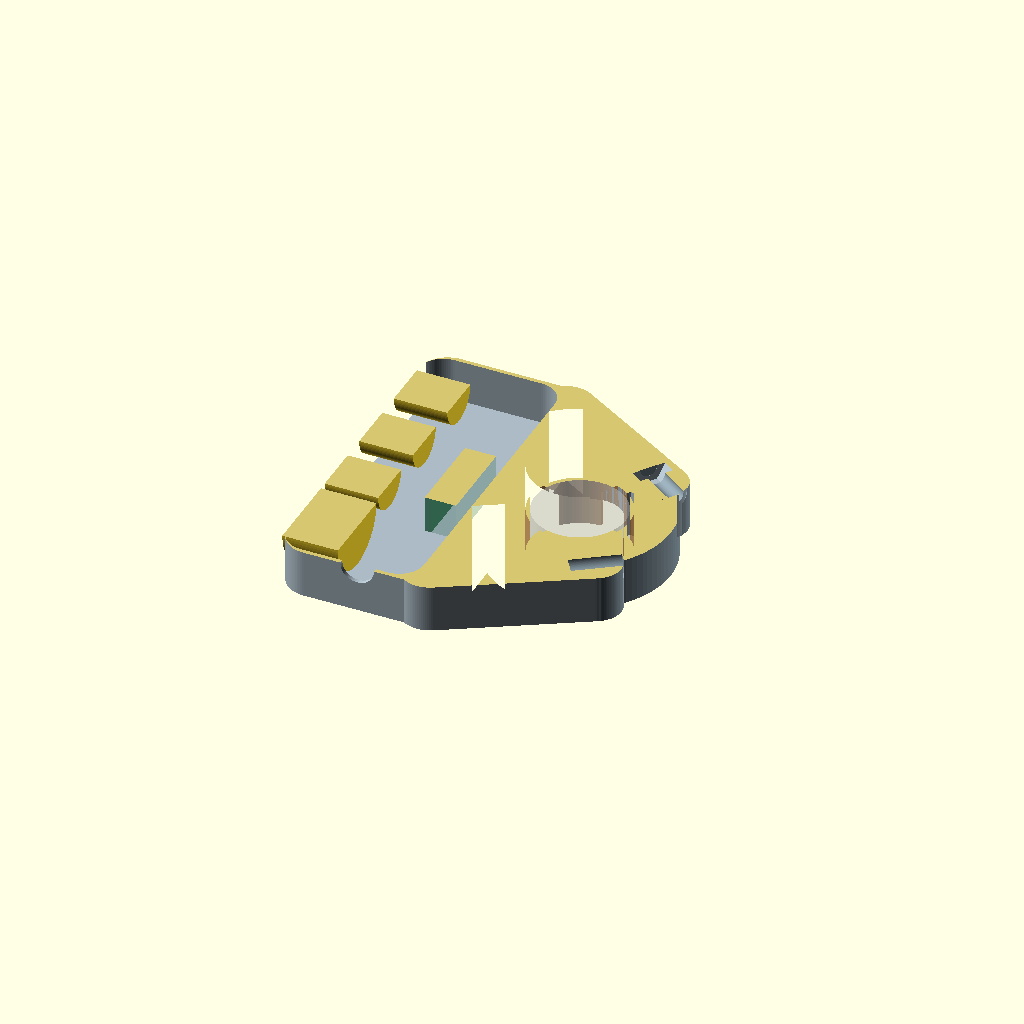
Cell 1: rendered with the file's own defaults.
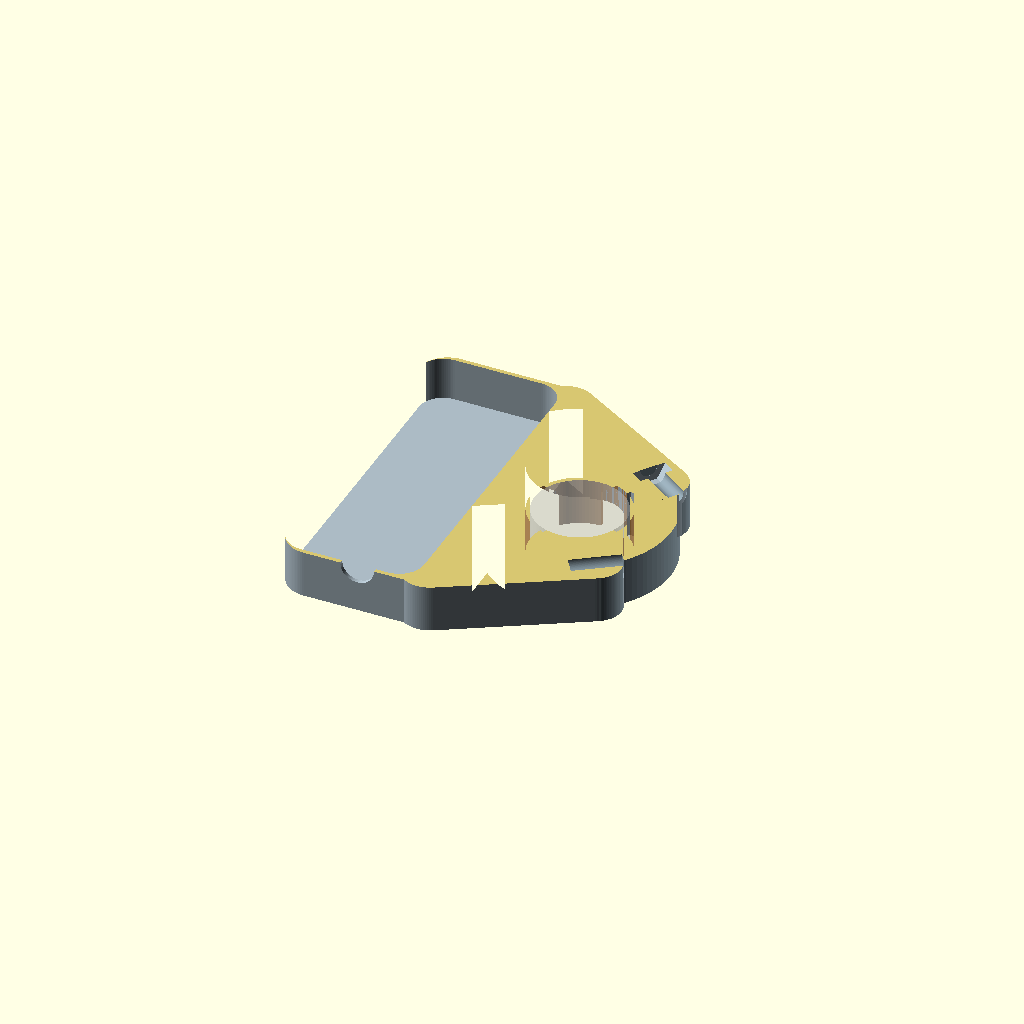
Cell 2: show_internals = false (everything else at default).
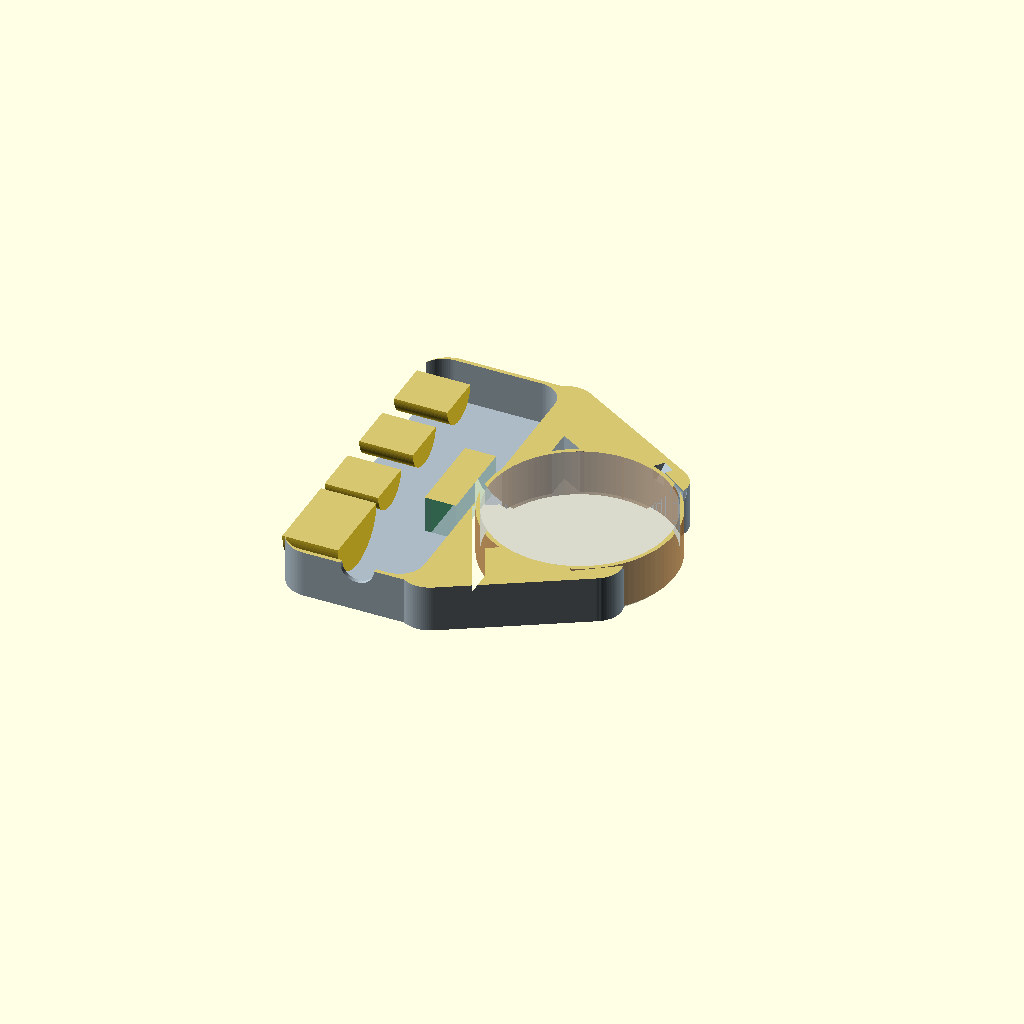
Cell 3 — bar_diameter set to 44, the other parameters unchanged.
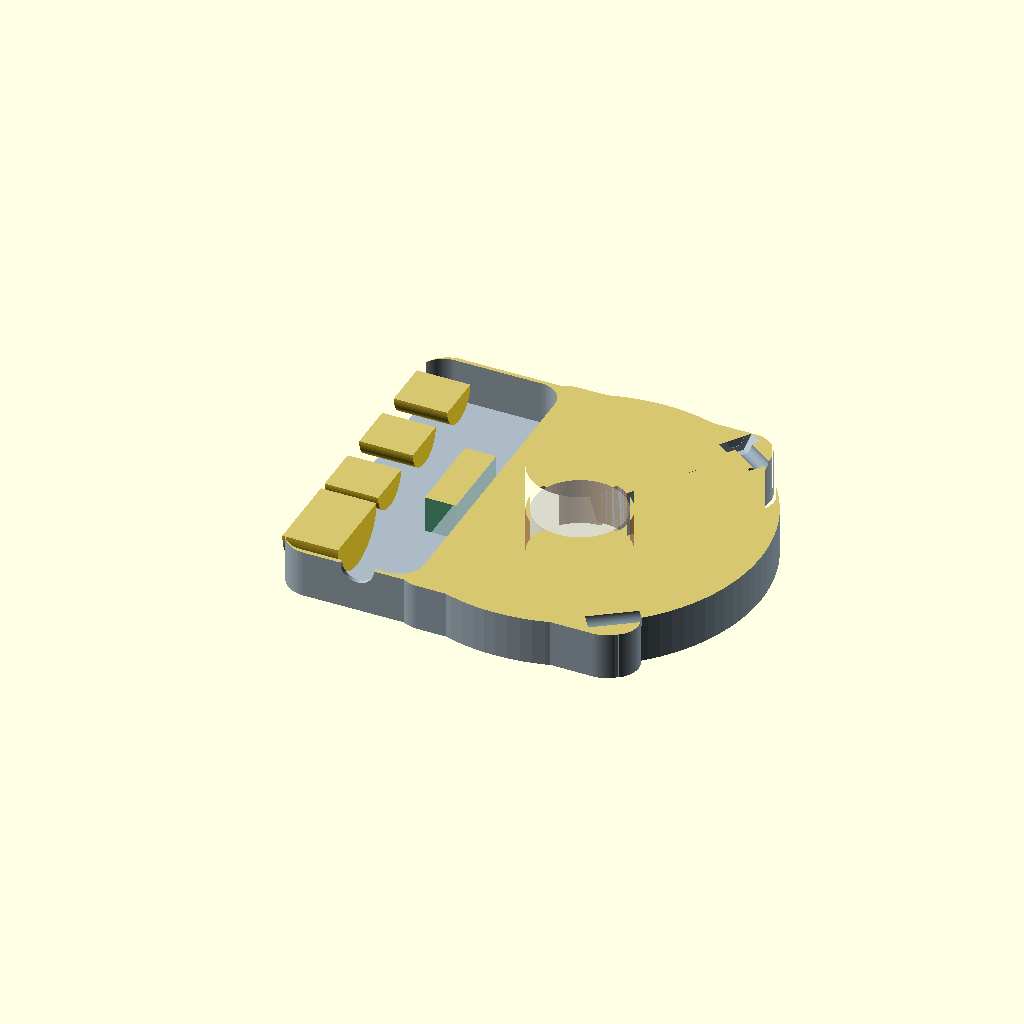
Cell 4 — clamp_outer set to 88, the other parameters unchanged.
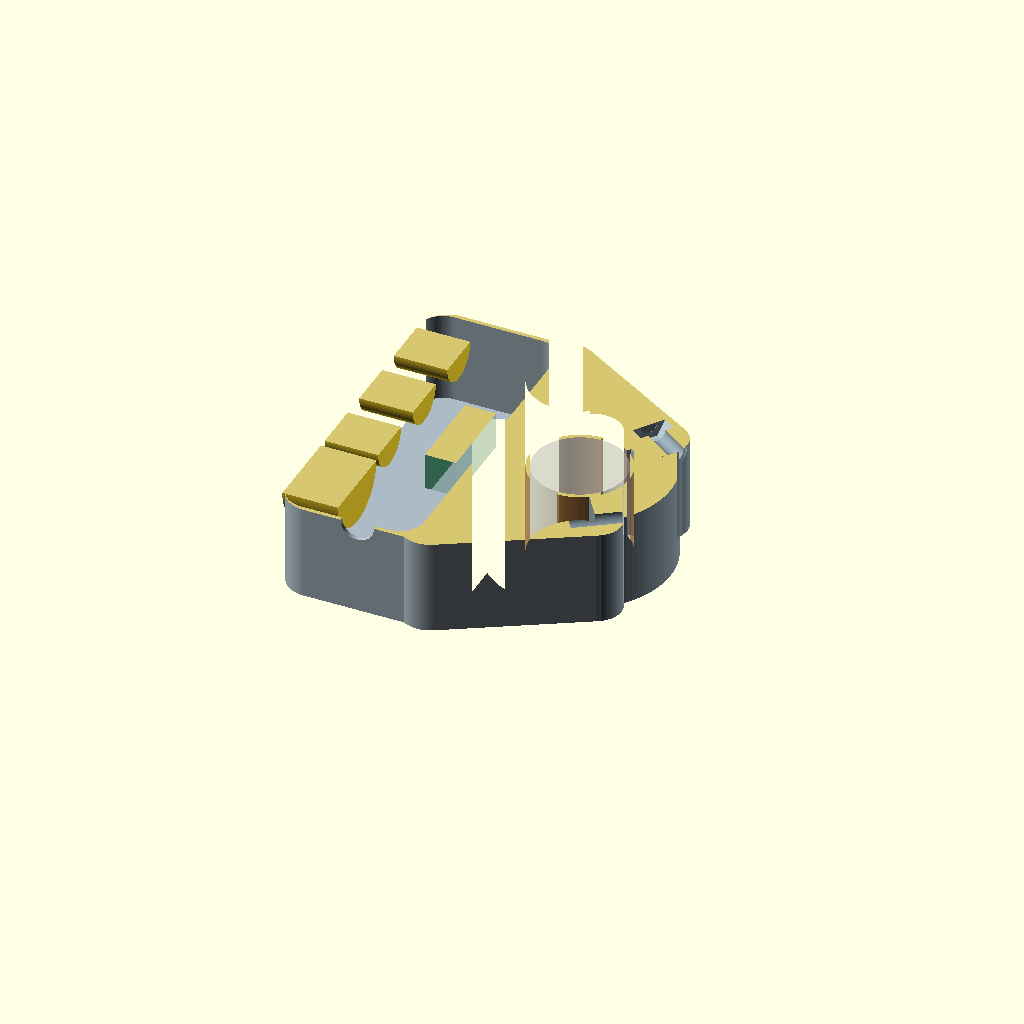
Cell 5 — axial_width set to 46, the other parameters unchanged.
All cells are drawn from one camera (rotation 55°, 0°, 25°, orthographic, colour scheme Cornfield), so only the parameter changes between them.
Source of the model, mechanical/cad/complete-remote-v0.13.scad:
// Open Rally Remote — filled shoulder and split-clamp fastener concept, V0.13
// Units: mm. Ring lies in XY; handlebar axis is Z. Controls are on the side face (YZ),
// so each button's actuation axis is X, perpendicular to the handlebar.
// The pod cavity now follows the rounded outer profile to preserve the end walls.

$fn = 96;
part_to_render = "section"; // section, cutaway, assembly, housing, clamp_cap, cover, liner_main, liner_cap
show_internals = true;

bar_diameter = 22.0;
liner_radial = 1.0;
clamp_bore = bar_diameter + 2*liner_radial;
clamp_outer = 44.0;
clamp_radial_section = (clamp_outer-clamp_bore)/2; // 10 mm at Ø44/Ø24 comparison target
axial_width = 23.0;
case_wall = 1.0;
face_cover_thickness = 2.5;
button_head_projection = 1.8;
button_head_diameter = 10.0;
joystick_head_projection = 5.0;
joystick_head_diameter = 9.0;

pod_center_x = -35.0;
pod_width = 40.0;
pod_length = 82.0;
pod_corner = 7.0;
pod_min_x = pod_center_x-pod_width/2;
pod_max_x = pod_center_x+pod_width/2;
pod_cavity_x0 = pod_min_x-0.1;
pod_cavity_x1 = pod_max_x-case_wall-6.0;
pod_cavity_width = pod_cavity_x1-pod_cavity_x0;
pod_cavity_length = pod_length-2*case_wall;
pod_cavity_corner = pod_corner-case_wall;
button_cutout = 13.6;
joystick_cutout = 15.8;
control_y = [27.0, 9.0, -9.0, -27.0];
switch_depth = 13.0;
joystick_depth = 13.5;
xiao_x = pod_cavity_x1-10.0;
xiao_y = 0;
xiao_length = 21.0;
xiao_width = 17.8;
xiao_header_projection = 6.0;

clamp_bolt_d = 4.3;
cap_half_angle = 55.0;
split_lug_d = 12.0;
split_lug_radius = clamp_outer/2-1.0;
bolt_head_d = 7.0;       // M4 socket-head clearance pocket; verify selected screw
bolt_head_depth = 2.5;
nut_trap_af = 7.2;       // M4 hex nut across-flats target
nut_trap_depth = 3.4;
shoulder_case_x_outer = pod_center_x+pod_width/2-pod_corner;
shoulder_case_x_inner = pod_max_x;
shoulder_overlap_angle = 2.0; // extend into the fixed ring arc to avoid a zero-area join
shoulder_join_x = clamp_outer/2*cos(cap_half_angle+shoulder_overlap_angle);
shoulder_join_y = clamp_outer/2*sin(cap_half_angle+shoulder_overlap_angle);

echo(str("Pod cavity envelope (mm): ",pod_cavity_width," x ",pod_cavity_length," x ",axial_width-2*case_wall));
echo(str("Clamp radial section (mm): ",clamp_radial_section));

module rounded_box_2d(w,l,r) {
    offset(r=r) square([w-2*r,l-2*r],center=true);
}

module ring_half_2d(right=false, liner=false) {
    difference() {
        intersection() {
            circle(d=liner ? clamp_bore : clamp_outer);
            if (right)
                translate([clamp_outer/4+0.5,0]) square([clamp_outer/2+1,clamp_outer+2],center=true);
            else
                translate([-clamp_outer/4-0.5,0]) square([clamp_outer/2+1,clamp_outer+2],center=true);
        }
        circle(d=liner ? bar_diameter : clamp_bore);
    }
}

module sector_mask(angle_start,angle_end,r=60) {
    polygon(points=concat([[0,0]], [for (a=[angle_start:1:angle_end]) [r*cos(a),r*sin(a)]]));
}

module ring_main_2d() {
    intersection() {
        difference() { circle(d=clamp_outer); circle(d=clamp_bore); }
        sector_mask(cap_half_angle,360-cap_half_angle);
    }
}

module ring_cap_2d() {
    intersection() {
        difference() { circle(d=clamp_outer); circle(d=clamp_bore); }
        sector_mask(-cap_half_angle,cap_half_angle);
    }
}

module split_lugs_2d(cap=false) {
    for (a=[-cap_half_angle,cap_half_angle])
        intersection() {
            translate([split_lug_radius*cos(a),split_lug_radius*sin(a)]) circle(d=split_lug_d);
            if (cap) sector_mask(-cap_half_angle,cap_half_angle);
            else sector_mask(cap_half_angle,360-cap_half_angle);
        }
}

module case_clamp_shoulders_2d() {
    // Broad solid bridges from the pod's rounded corners into the fixed clamp arc.
    // The housing profile subtracts the bore afterward, preserving bar clearance.
    for (sgn=[-1,1])
        hull() {
            translate([shoulder_case_x_outer+2,
                       sgn*(pod_length/2-pod_corner+1)]) circle(d=14);
            translate([(clamp_outer/2-2)*cos(cap_half_angle+shoulder_overlap_angle),
                       sgn*(clamp_outer/2-2)*sin(cap_half_angle+shoulder_overlap_angle)]) circle(d=14);
        }
}

module housing_profile_2d() {
    difference() {
        union() {
            ring_main_2d();
            translate([pod_center_x,0]) rounded_box_2d(pod_width,pod_length,pod_corner);
            case_clamp_shoulders_2d();
            split_lugs_2d(false);
        }
        circle(d=clamp_bore);
    }
}

module cap_profile_2d() {
    difference() {
        union() {
            ring_cap_2d();
            split_lugs_2d(true);
        }
        circle(d=clamp_bore);
    }
}

module clamp_bolt_holes() {
    for (a=[-cap_half_angle,cap_half_angle])
        translate([split_lug_radius*cos(a),split_lug_radius*sin(a),axial_width/2])
            rotate([90,0,a+180]) cylinder(d=clamp_bolt_d,h=split_lug_d+0.2,center=true);
}

module clamp_fastener_seats(cap=false) {
    for (a=[-cap_half_angle,cap_half_angle]) {
        sx=split_lug_radius*cos(a);
        sy=split_lug_radius*sin(a);
        if (cap) {
            // Head recess opens on the outer end of the removable-cap ear.
            translate([sx,sy,axial_width/2])
                rotate([90,0,a+180]) translate([0,0,-(split_lug_d/2-bolt_head_depth/2)])
                    cylinder(d=bolt_head_d,h=bolt_head_depth+0.1,center=true);
        } else {
            // Hexagonal M4 nut pocket opens on the outer end of the fixed ear.
            translate([sx,sy,axial_width/2])
                rotate([90,0,a+180]) translate([0,0,split_lug_d/2-nut_trap_depth/2])
                    cylinder(d=nut_trap_af/cos(30),h=nut_trap_depth+0.1,$fn=6,center=true);
        }
    }
}

module pod_cavity_tool() {
    translate([0,0,case_wall])
        linear_extrude(height=axial_width-2*case_wall)
            translate([(pod_cavity_x0+pod_cavity_x1)/2,0])
                rounded_box_2d(pod_cavity_width,pod_cavity_length,pod_cavity_corner);
}

module housing() {
    difference() {
        linear_extrude(height=axial_width) housing_profile_2d();
        pod_cavity_tool();
        clamp_bolt_holes();
        clamp_fastener_seats();
        translate([pod_center_x,-pod_length/2-0.1,axial_width/2])
            rotate([-90,0,0]) cylinder(d=8.2,h=case_wall+0.3);
    }
}

module clamp_cap() {
    difference() {
        linear_extrude(height=axial_width) cap_profile_2d();
        clamp_bolt_holes();
        clamp_fastener_seats(true);
    }
}

module face_cover() {
    difference() {
        translate([pod_min_x-face_cover_thickness,0,axial_width/2])
            rotate([0,90,0]) linear_extrude(height=face_cover_thickness)
                rounded_box_2d(axial_width,pod_length,pod_corner);
        for (i=[0:2])
            translate([pod_min_x-face_cover_thickness-0.1,control_y[i],axial_width/2]) rotate([0,90,0])
                cylinder(d=button_cutout,h=face_cover_thickness+0.2);
        translate([pod_min_x-face_cover_thickness-0.1,control_y[3],axial_width/2]) rotate([0,90,0])
            cylinder(d=joystick_cutout,h=face_cover_thickness+0.2);
        for (y=[-35,35], z=[4.5,axial_width-4.5])
            translate([pod_min_x-face_cover_thickness-0.1,y,z]) rotate([0,90,0])
                cylinder(d=3.2,h=face_cover_thickness+0.2);
    }
}

module liner_half(right=false) {
    linear_extrude(height=axial_width) ring_half_2d(right,true);
}

module controls_and_board() {
    for (i=[0:2])
        translate([pod_min_x,control_y[i],axial_width/2]) rotate([0,90,0]) cylinder(d=12,h=switch_depth);
    translate([pod_min_x,control_y[3],axial_width/2]) rotate([0,90,0]) cylinder(d=20.1,h=joystick_depth);
    color([0.15,0.48,0.32,0.8])
        translate([xiao_x,xiao_y,axial_width/2]) cube([1.6,xiao_length,xiao_width],center=true);
    color([0.2,0.58,0.38,0.25])
        translate([xiao_x+1.6/2+xiao_header_projection/2,xiao_y,axial_width/2])
            cube([xiao_header_projection,xiao_length,xiao_width],center=true);
}

module control_heads() {
    panel_x=pod_min_x-face_cover_thickness;
    for (i=[0:2]) {
        color([0.30,0.36,0.39])
            translate([panel_x-0.8,control_y[i],axial_width/2]) rotate([0,90,0])
                difference() { cylinder(d=15,h=0.8); translate([0,0,-0.1]) cylinder(d=button_head_diameter+0.8,h=1.0); }
        color([0.16,0.21,0.24])
            translate([panel_x-button_head_projection,control_y[i],axial_width/2])
                rotate([0,90,0]) cylinder(d=button_head_diameter,h=face_cover_thickness+button_head_projection);
    }
    color([0.30,0.36,0.39])
        translate([panel_x-0.8,control_y[3],axial_width/2]) rotate([0,90,0])
            difference() { cylinder(d=16,h=0.8); translate([0,0,-0.1]) cylinder(d=5.3,h=1.0); }
    color([0.14,0.18,0.20])
        translate([panel_x-joystick_head_projection,control_y[3],axial_width/2])
            rotate([0,90,0]) cylinder(d=4.5,h=face_cover_thickness+joystick_head_projection);
    color([0.12,0.16,0.18])
        translate([panel_x-joystick_head_projection,control_y[3],axial_width/2])
            rotate([0,90,0]) cylinder(d=joystick_head_diameter,h=1.5);
}

module assembly() {
    color([0.67,0.73,0.77]) housing();
    color([0.53,0.60,0.64]) clamp_cap();
    color([0.84,0.87,0.89]) face_cover();
    color([0.72,0.48,0.22,0.8]) liner_half(false);
    color([0.72,0.48,0.22,0.8]) liner_half(true);
    control_heads();
    if (show_internals) controls_and_board();
    %color([0.5,0.5,0.5,0.35]) translate([0,0,axial_width/2]) cylinder(d=bar_diameter,h=100,center=true);
}

module cutaway() {
    // Omit the outer face cover so the component envelopes and available pod cavity are visible.
    color([0.67,0.73,0.77]) housing();
    color([0.53,0.60,0.64]) clamp_cap();
    color([0.72,0.48,0.22,0.8]) liner_half(false);
    color([0.72,0.48,0.22,0.8]) liner_half(true);
    if (show_internals) controls_and_board();
    %color([0.5,0.5,0.5,0.35]) translate([0,0,axial_width/2]) cylinder(d=bar_diameter,h=100,center=true);
}

module section_clip() {
    // Keep one axial half; the cut plane exposes the cavity and ring cross-section.
    translate([-200,-200,-1]) cube([400,400,axial_width/2+1]);
}

module section_view() {
    intersection() { color([0.67,0.73,0.77]) housing(); section_clip(); }
    intersection() { color([0.53,0.60,0.64]) clamp_cap(); section_clip(); }
    intersection() { color([0.72,0.48,0.22,0.8]) liner_half(false); section_clip(); }
    intersection() { color([0.72,0.48,0.22,0.8]) liner_half(true); section_clip(); }
    if (show_internals)
        intersection() { controls_and_board(); section_clip(); }
    %intersection() {
        translate([0,0,axial_width/2]) cylinder(d=bar_diameter,h=100,center=true);
        section_clip();
    }
}

if (part_to_render=="section") section_view();
if (part_to_render=="cutaway") cutaway();
if (part_to_render=="assembly") assembly();
if (part_to_render=="housing") housing();
if (part_to_render=="clamp_cap") clamp_cap();
if (part_to_render=="cover") face_cover();
if (part_to_render=="liner_main") liner_half(false);
if (part_to_render=="liner_cap") liner_half(true);
Customizer parameters (derived from the source; name, type, default, range or options):
part_to_render: string, default "section"
show_internals: bool, default true
bar_diameter: number, default 22
liner_radial: number, default 1
clamp_outer: number, default 44
axial_width: number, default 23
case_wall: number, default 1
face_cover_thickness: number, default 2.5
button_head_projection: number, default 1.8
button_head_diameter: number, default 10
joystick_head_projection: number, default 5
joystick_head_diameter: number, default 9
pod_center_x: number, default -35
pod_width: number, default 40
pod_length: number, default 82
pod_corner: number, default 7
button_cutout: number, default 13.6
joystick_cutout: number, default 15.8
control_y: vector, default [27, 9, -9, -27]
switch_depth: number, default 13
joystick_depth: number, default 13.5
xiao_y: number, default 0
xiao_length: number, default 21
xiao_width: number, default 17.8
xiao_header_projection: number, default 6
clamp_bolt_d: number, default 4.3
cap_half_angle: number, default 55
split_lug_d: number, default 12
bolt_head_d: number, default 7
bolt_head_depth: number, default 2.5
nut_trap_af: number, default 7.2
nut_trap_depth: number, default 3.4
shoulder_overlap_angle: number, default 2
